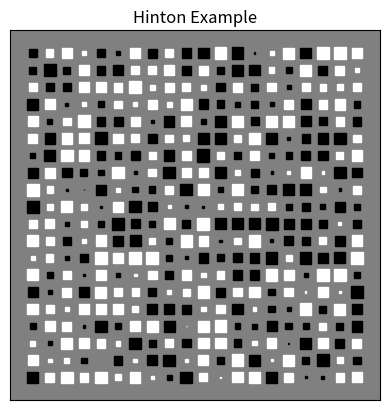

Here is the Python script that generated this plot:
import numpy as np
import matplotlib.pyplot as plt
from matplotlib.patches import Rectangle
from matplotlib.ticker import NullLocator
def hinton(W, maxWeight=None, ax=None):
    """
    Draws a Hinton diagram for visualizing a weight matrix. 
    """
    if not ax:
        fig = plt.figure()
        ax = fig.add_subplot(1, 1, 1)
    if not maxWeight:
        maxWeight = 2**np.ceil(np.log(np.abs(W).max())/np.log(2))
    ax.patch.set_facecolor('gray')
    ax.set_aspect('equal', 'box')
    ax.xaxis.set_major_locator(NullLocator())
    ax.yaxis.set_major_locator(NullLocator())
    for (x,y),w in np.ndenumerate(W):
        if w > 0:
            color = 'white'
        else:
            color = 'black'
        size = np.sqrt(np.abs(w))
        rect = Rectangle([x - size / 2, y - size / 2], size, size,
            facecolor=color, edgecolor=color)
        ax.add_patch(rect)
    ax.autoscale_view()
    ax.set_ylim(*ax.get_ylim()[::-1])
if __name__ == '__main__':
    hinton(np.random.rand(20, 20) - 0.5)
    plt.title('Hinton Example')
    plt.show()
